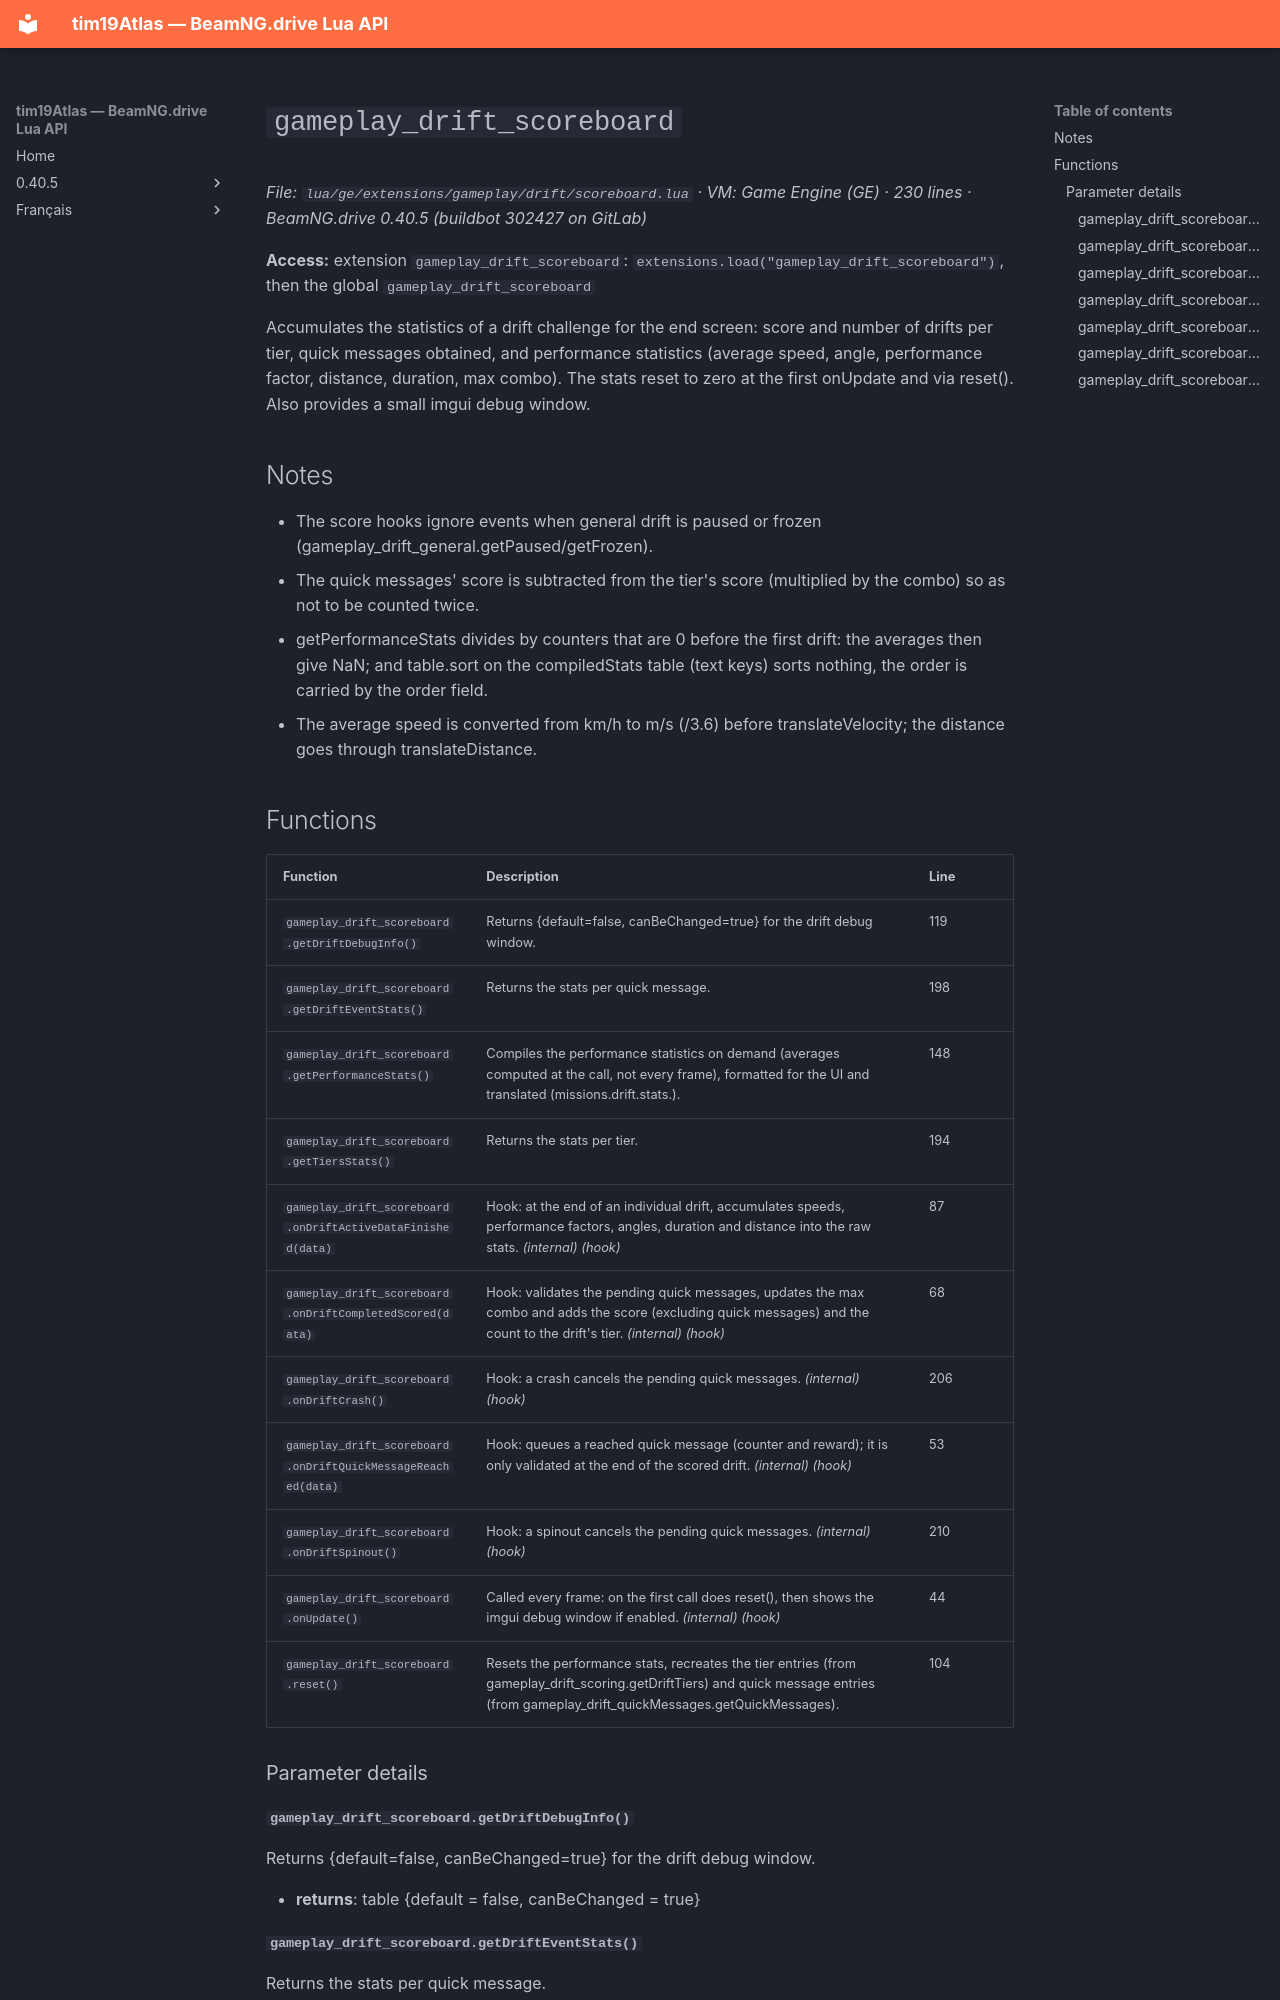

repository: Tim0219800/beamng-lua-atlas · page: 0.40.5/ge/extensions/gameplay/drift/scoreboard.html · generator: mkdocs

# `gameplay_drift_scoreboard`

*File: `lua/ge/extensions/gameplay/drift/scoreboard.lua` · VM: Game Engine (GE) · 230 lines · BeamNG.drive 0.40.5 (buildbot 302427 on GitLab)*

**Access:** extension `gameplay_drift_scoreboard`: `extensions.load("gameplay_drift_scoreboard")`, then the global `gameplay_drift_scoreboard`

Accumulates the statistics of a drift challenge for the end screen: score and number of drifts per tier, quick messages obtained, and performance statistics (average speed, angle, performance factor, distance, duration, max combo). The stats reset to zero at the first onUpdate and via reset(). Also provides a small imgui debug window.

## Notes

- The score hooks ignore events when general drift is paused or frozen (gameplay_drift_general.getPaused/getFrozen).
- The quick messages' score is subtracted from the tier's score (multiplied by the combo) so as not to be counted twice.
- getPerformanceStats divides by counters that are 0 before the first drift: the averages then give NaN; and table.sort on the compiledStats table (text keys) sorts nothing, the order is carried by the order field.
- The average speed is converted from km/h to m/s (/3.6) before translateVelocity; the distance goes through translateDistance.

## Functions

| Function | Description | Line |
|---|---|---|
| `gameplay_drift_scoreboard.getDriftDebugInfo()` | Returns {default=false, canBeChanged=true} for the drift debug window. | 119 |
| `gameplay_drift_scoreboard.getDriftEventStats()` | Returns the stats per quick message. | 198 |
| `gameplay_drift_scoreboard.getPerformanceStats()` | Compiles the performance statistics on demand (averages computed at the call, not every frame), formatted for the UI and translated (missions.drift.stats.<name>). | 148 |
| `gameplay_drift_scoreboard.getTiersStats()` | Returns the stats per tier. | 194 |
| `gameplay_drift_scoreboard.onDriftActiveDataFinished(data)` | Hook: at the end of an individual drift, accumulates speeds, performance factors, angles, duration and distance into the raw stats. *(internal)* *(hook)* | 87 |
| `gameplay_drift_scoreboard.onDriftCompletedScored(data)` | Hook: validates the pending quick messages, updates the max combo and adds the score (excluding quick messages) and the count to the drift's tier. *(internal)* *(hook)* | 68 |
| `gameplay_drift_scoreboard.onDriftCrash()` | Hook: a crash cancels the pending quick messages. *(internal)* *(hook)* | 206 |
| `gameplay_drift_scoreboard.onDriftQuickMessageReached(data)` | Hook: queues a reached quick message (counter and reward); it is only validated at the end of the scored drift. *(internal)* *(hook)* | 53 |
| `gameplay_drift_scoreboard.onDriftSpinout()` | Hook: a spinout cancels the pending quick messages. *(internal)* *(hook)* | 210 |
| `gameplay_drift_scoreboard.onUpdate()` | Called every frame: on the first call does reset(), then shows the imgui debug window if enabled. *(internal)* *(hook)* | 44 |
| `gameplay_drift_scoreboard.reset()` | Resets the performance stats, recreates the tier entries (from gameplay_drift_scoring.getDriftTiers) and quick message entries (from gameplay_drift_quickMessages.getQuickMessages). | 104 |

### Parameter details

#### `gameplay_drift_scoreboard.getDriftDebugInfo()`

Returns {default=false, canBeChanged=true} for the drift debug window.

- **returns**: table {default = false, canBeChanged = true}
